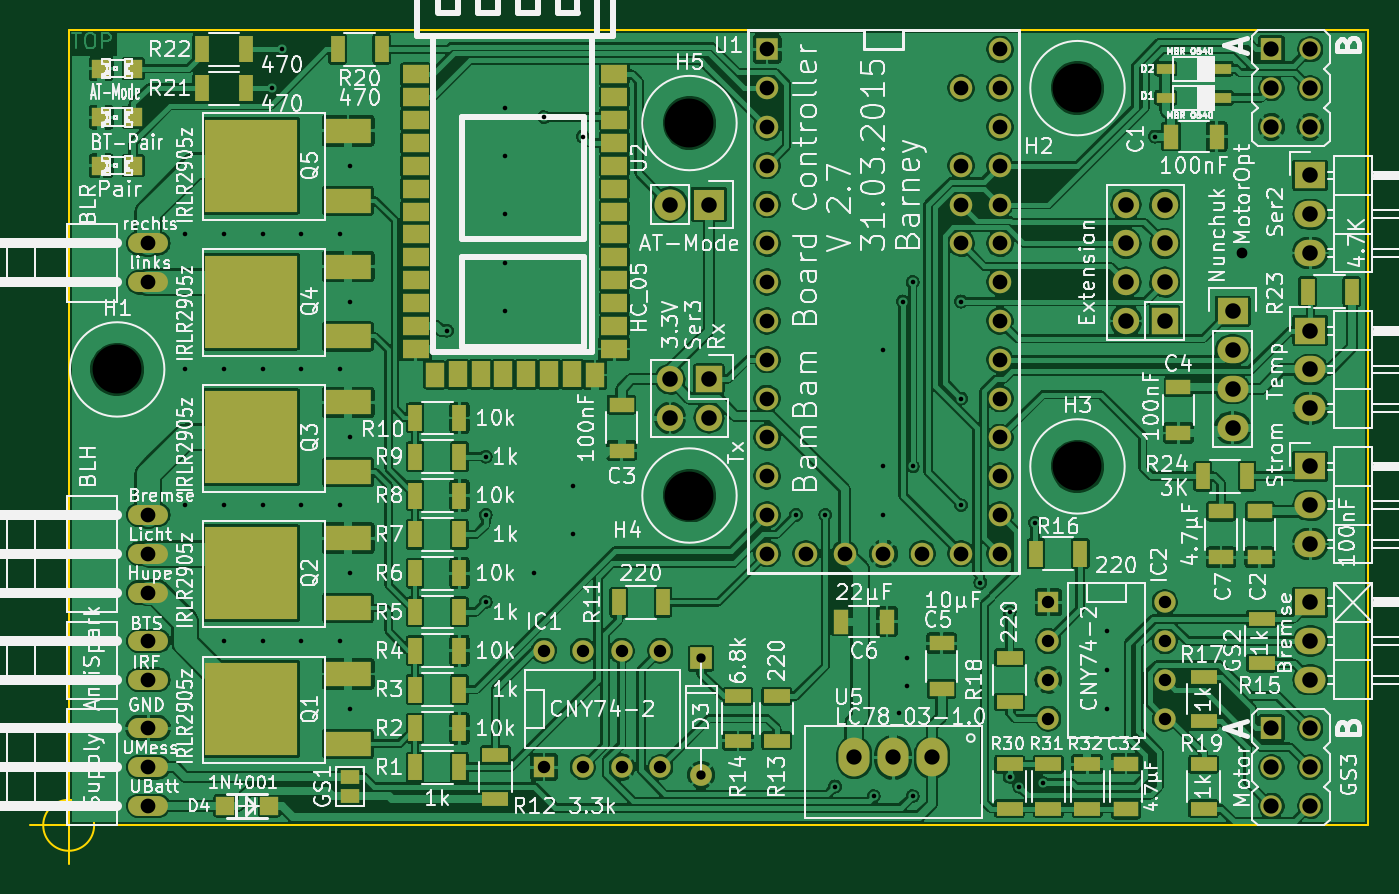
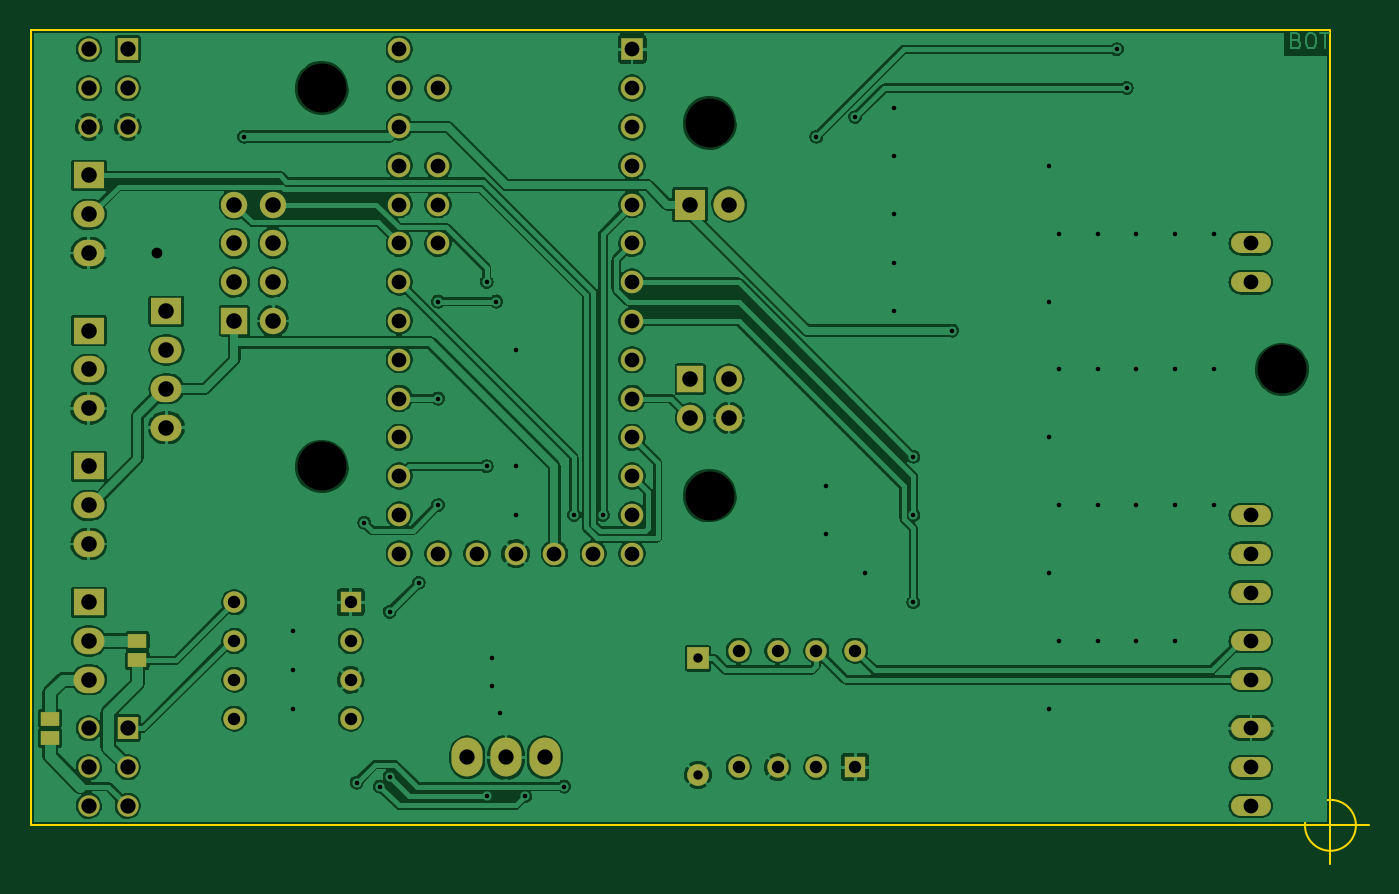
Circuit board: 7 layer files. Board 87.6 x 54.6 mm.
- bottom_copper: BamBam BoardController-B_Cu.gbr (306693 bytes)
- bottom_mask: BamBam BoardController-B_Mask.gbr (3796 bytes)
- outline: BamBam BoardController-Edge_Cuts.gbr (658 bytes)
- top_copper: BamBam BoardController-F_Cu.gbr (590353 bytes)
- top_mask: BamBam BoardController-F_Mask.gbr (7564 bytes)
- top_silk: BamBam BoardController-F_SilkS.gbr (187342 bytes)
- drill: BamBam BoardController.drl (3225 bytes)

=== bottom_copper: BamBam BoardController-B_Cu.gbr (306693 bytes, source omitted) ===
=== bottom_mask: BamBam BoardController-B_Mask.gbr ===
G04 #@! TF.FileFunction,Soldermask,Bot*
%FSLAX46Y46*%
G04 Gerber Fmt 4.6, Leading zero omitted, Abs format (unit mm)*
G04 Created by KiCad (PCBNEW (2015-01-16 BZR 5376)-product) date 31.03.2015 17:56:20*
%MOMM*%
G01*
G04 APERTURE LIST*
%ADD10C,0.100000*%
%ADD11O,2.613660X1.305560*%
%ADD12C,1.473200*%
%ADD13R,1.473200X1.473200*%
%ADD14O,2.032000X2.540000*%
%ADD15R,1.270000X0.965200*%
%ADD16R,1.397000X1.397000*%
%ADD17C,1.397000*%
%ADD18R,1.727200X1.727200*%
%ADD19O,1.727200X1.727200*%
%ADD20R,2.032000X1.727200*%
%ADD21O,2.032000X1.727200*%
%ADD22R,2.032000X2.032000*%
%ADD23O,2.032000X2.032000*%
%ADD24R,1.422400X1.422400*%
%ADD25C,1.422400*%
%ADD26R,1.400000X1.500000*%
%ADD27C,1.400000*%
G04 APERTURE END LIST*
D10*
D11*
X94107000Y-116205000D03*
X94107000Y-113665000D03*
D12*
X134620000Y-77470000D03*
X134620000Y-80010000D03*
X134620000Y-82550000D03*
X134620000Y-85090000D03*
X149860000Y-80010000D03*
X139700000Y-107950000D03*
X134620000Y-87630000D03*
X134620000Y-90170000D03*
X134620000Y-92710000D03*
X134620000Y-95250000D03*
X134620000Y-97790000D03*
X134620000Y-100330000D03*
X134620000Y-102870000D03*
X134620000Y-105410000D03*
X134620000Y-107950000D03*
X149860000Y-107950000D03*
X149860000Y-105410000D03*
X149860000Y-102870000D03*
X149860000Y-100330000D03*
X149860000Y-97790000D03*
X149860000Y-95250000D03*
X149860000Y-92710000D03*
X149860000Y-90170000D03*
X149860000Y-87630000D03*
X149860000Y-85090000D03*
X149860000Y-82550000D03*
X147320000Y-85090000D03*
X147320000Y-87630000D03*
X147320000Y-107950000D03*
X149860000Y-77470000D03*
X147320000Y-82550000D03*
D13*
X134620000Y-74930000D03*
D12*
X142240000Y-107950000D03*
X144780000Y-107950000D03*
X137160000Y-107950000D03*
X149860000Y-74930000D03*
X147320000Y-77470000D03*
D14*
X142875000Y-121285000D03*
X140335000Y-121285000D03*
X145415000Y-121285000D03*
D15*
X167005000Y-113665000D03*
X167005000Y-114935000D03*
D16*
X120015000Y-121920000D03*
D17*
X122555000Y-121920000D03*
X125095000Y-121920000D03*
X127635000Y-121920000D03*
X127635000Y-114300000D03*
X125095000Y-114300000D03*
X122555000Y-114300000D03*
X120015000Y-114300000D03*
D15*
X172720000Y-118745000D03*
X172720000Y-120015000D03*
D18*
X160655000Y-92710000D03*
D19*
X158115000Y-92710000D03*
X160655000Y-90170000D03*
X158115000Y-90170000D03*
X160655000Y-87630000D03*
X158115000Y-87630000D03*
X160655000Y-85090000D03*
X158115000Y-85090000D03*
D16*
X153035000Y-111125000D03*
D17*
X153035000Y-113665000D03*
X153035000Y-116205000D03*
X153035000Y-118745000D03*
X160655000Y-118745000D03*
X160655000Y-116205000D03*
X160655000Y-113665000D03*
X160655000Y-111125000D03*
D20*
X170180000Y-111125000D03*
D21*
X170180000Y-113665000D03*
X170180000Y-116205000D03*
D20*
X170180000Y-83185000D03*
D21*
X170180000Y-85725000D03*
X170180000Y-88265000D03*
D18*
X130810000Y-96520000D03*
D19*
X130810000Y-99060000D03*
X128270000Y-96520000D03*
X128270000Y-99060000D03*
D20*
X165100000Y-92075000D03*
D21*
X165100000Y-94615000D03*
X165100000Y-97155000D03*
X165100000Y-99695000D03*
D22*
X130810000Y-85090000D03*
D23*
X128270000Y-85090000D03*
D20*
X170180000Y-102235000D03*
D21*
X170180000Y-104775000D03*
X170180000Y-107315000D03*
D20*
X170180000Y-93345000D03*
D21*
X170180000Y-95885000D03*
X170180000Y-98425000D03*
D24*
X130302000Y-114808000D03*
D25*
X130302000Y-122428000D03*
D11*
X94107000Y-124460000D03*
X94107000Y-121920000D03*
X94107000Y-119380000D03*
X94107000Y-110490000D03*
X94107000Y-107950000D03*
X94107000Y-105410000D03*
X94107000Y-90170000D03*
X94107000Y-87630000D03*
D26*
X167640000Y-74930000D03*
D27*
X170180000Y-74930000D03*
X167640000Y-77470000D03*
X170180000Y-77470000D03*
X167640000Y-80010000D03*
X170180000Y-80010000D03*
D26*
X167640000Y-119380000D03*
D27*
X170180000Y-119380000D03*
X167640000Y-121920000D03*
X170180000Y-121920000D03*
X167640000Y-124460000D03*
X170180000Y-124460000D03*
M02*

=== outline: BamBam BoardController-Edge_Cuts.gbr ===
G04 #@! TF.FileFunction,Profile,NP*
%FSLAX46Y46*%
G04 Gerber Fmt 4.6, Leading zero omitted, Abs format (unit mm)*
G04 Created by KiCad (PCBNEW (2015-01-16 BZR 5376)-product) date 31.03.2015 17:56:20*
%MOMM*%
G01*
G04 APERTURE LIST*
%ADD10C,0.100000*%
G04 APERTURE END LIST*
D10*
X90566666Y-125730000D02*
G75*
G03X90566666Y-125730000I-1666666J0D01*
G01*
X86400000Y-125730000D02*
X91400000Y-125730000D01*
X88900000Y-123230000D02*
X88900000Y-128230000D01*
X88900000Y-125730000D02*
X88900000Y-73660000D01*
X173990000Y-125730000D02*
X88900000Y-125730000D01*
X173990000Y-73660000D02*
X173990000Y-125730000D01*
X88900000Y-73660000D02*
X173990000Y-73660000D01*
M02*

=== top_copper: BamBam BoardController-F_Cu.gbr (590353 bytes, source omitted) ===
=== top_mask: BamBam BoardController-F_Mask.gbr (7564 bytes, source omitted) ===
=== top_silk: BamBam BoardController-F_SilkS.gbr (187342 bytes, source omitted) ===
=== drill: BamBam BoardController.drl ===
M48
;DRILL file {kicad (2015-01-16 BZR 5376)-product} date 31.03.2015 17:56:22
;FORMAT={-:-/ absolute / metric / decimal}
FMAT,2
METRIC,TZ
T1C0.300
T2C0.610
T3C0.700
T4C0.813
T5C0.965
T6C0.965
T7C1.000
T8C1.016
T9C3.200
%
G90
G05
M71
T1
X96.52Y-86.995
X96.52Y-95.885
X96.52Y-104.775
X99.06Y-86.995
X99.06Y-95.885
X99.06Y-104.775
X99.06Y-113.665
X101.6Y-86.995
X101.6Y-95.885
X101.6Y-104.775
X101.6Y-113.665
X102.235Y-77.47
X102.87Y-74.93
X104.14Y-86.995
X104.14Y-95.885
X104.14Y-104.775
X104.14Y-113.665
X106.68Y-86.995
X106.68Y-95.885
X106.68Y-104.775
X106.68Y-113.665
X107.315Y-82.55
X107.315Y-91.44
X107.315Y-100.33
X107.315Y-109.22
X107.315Y-118.11
X113.665Y-93.345
X116.205Y-101.6
X116.205Y-105.41
X116.205Y-111.125
X117.475Y-78.74
X117.475Y-81.915
X117.475Y-85.725
X117.475Y-88.9
X117.475Y-92.075
X119.38Y-109.22
X120.015Y-79.375
X121.92Y-103.505
X121.92Y-106.68
X122.555Y-80.645
X136.525Y-105.41
X138.43Y-105.41
X139.065Y-123.19
X141.605Y-123.825
X142.24Y-94.615
X142.24Y-102.235
X142.24Y-105.41
X143.256Y-118.364
X143.51Y-91.44
X143.764Y-114.808
X143.764Y-116.586
X144.145Y-90.17
X144.145Y-102.235
X144.145Y-123.825
X147.32Y-91.44
X147.32Y-97.79
X147.32Y-104.775
X148.59Y-109.855
X150.495Y-111.76
X150.495Y-122.555
X151.13Y-123.19
X152.146Y-105.918
X152.654Y-122.936
X156.845Y-113.03
X156.845Y-115.57
X156.845Y-118.11
X160.02Y-80.645
T2
X130.302Y-114.808
X130.302Y-122.428
T3
X165.735Y-88.265
T4
X120.015Y-114.3
X120.015Y-121.92
X122.555Y-114.3
X122.555Y-121.92
X125.095Y-114.3
X125.095Y-121.92
X127.635Y-114.3
X127.635Y-121.92
X153.035Y-111.125
X153.035Y-113.665
X153.035Y-116.205
X153.035Y-118.745
X160.655Y-111.125
X160.655Y-113.665
X160.655Y-116.205
X160.655Y-118.745
T5
X94.107Y-87.63
X94.107Y-90.17
X94.107Y-105.41
X94.107Y-107.95
X94.107Y-110.49
X94.107Y-113.665
X94.107Y-116.205
X94.107Y-119.38
X94.107Y-121.92
X94.107Y-124.46
T6
X134.62Y-74.93
X134.62Y-77.47
X134.62Y-80.01
X134.62Y-82.55
X134.62Y-85.09
X134.62Y-87.63
X134.62Y-90.17
X134.62Y-92.71
X134.62Y-95.25
X134.62Y-97.79
X134.62Y-100.33
X134.62Y-102.87
X134.62Y-105.41
X134.62Y-107.95
X137.16Y-107.95
X139.7Y-107.95
X142.24Y-107.95
X144.78Y-107.95
X147.32Y-77.47
X147.32Y-82.55
X147.32Y-85.09
X147.32Y-87.63
X147.32Y-107.95
X149.86Y-74.93
X149.86Y-77.47
X149.86Y-80.01
X149.86Y-82.55
X149.86Y-85.09
X149.86Y-87.63
X149.86Y-90.17
X149.86Y-92.71
X149.86Y-95.25
X149.86Y-97.79
X149.86Y-100.33
X149.86Y-102.87
X149.86Y-105.41
X149.86Y-107.95
T7
X140.335Y-121.285
X142.875Y-121.285
X145.415Y-121.285
X167.64Y-74.93
X167.64Y-77.47
X167.64Y-80.01
X167.64Y-119.38
X167.64Y-121.92
X167.64Y-124.46
X170.18Y-74.93
X170.18Y-77.47
X170.18Y-80.01
X170.18Y-119.38
X170.18Y-121.92
X170.18Y-124.46
T8
X128.27Y-85.09
X128.27Y-96.52
X128.27Y-99.06
X130.81Y-85.09
X130.81Y-96.52
X130.81Y-99.06
X158.115Y-85.09
X158.115Y-87.63
X158.115Y-90.17
X158.115Y-92.71
X160.655Y-85.09
X160.655Y-87.63
X160.655Y-90.17
X160.655Y-92.71
X165.1Y-92.075
X165.1Y-94.615
X165.1Y-97.155
X165.1Y-99.695
X170.18Y-83.185
X170.18Y-85.725
X170.18Y-88.265
X170.18Y-93.345
X170.18Y-95.885
X170.18Y-98.425
X170.18Y-102.235
X170.18Y-104.775
X170.18Y-107.315
X170.18Y-111.125
X170.18Y-113.665
X170.18Y-116.205
T9
X92.075Y-95.885
X129.54Y-79.756
X129.54Y-104.14
X154.94Y-77.47
X154.94Y-102.235
T0
M30
